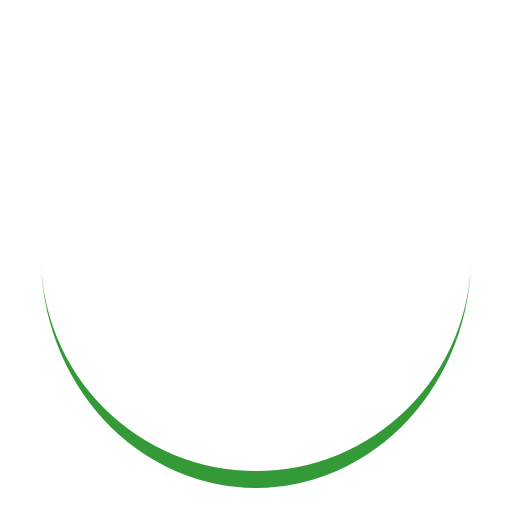
t = 0.00 s
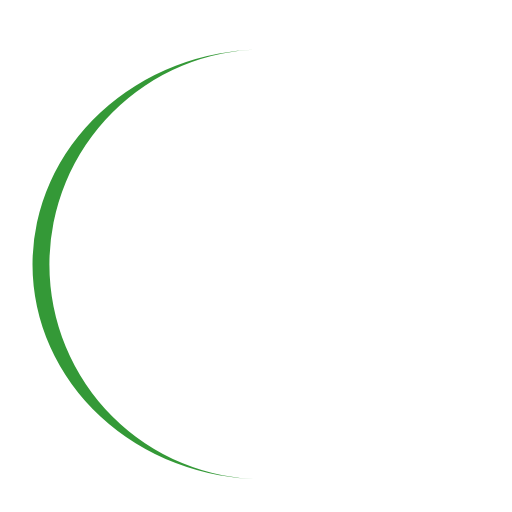
t = 0.25 s
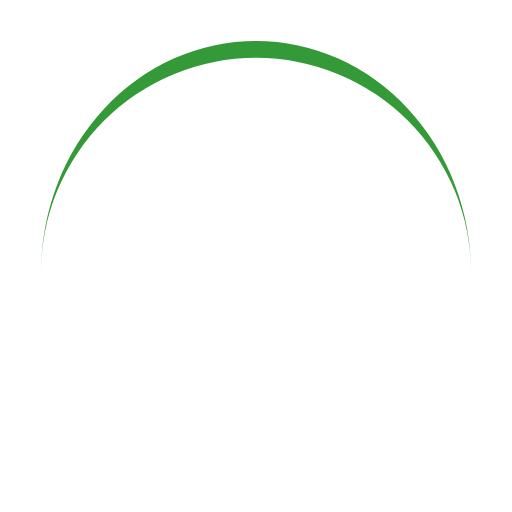
t = 0.50 s
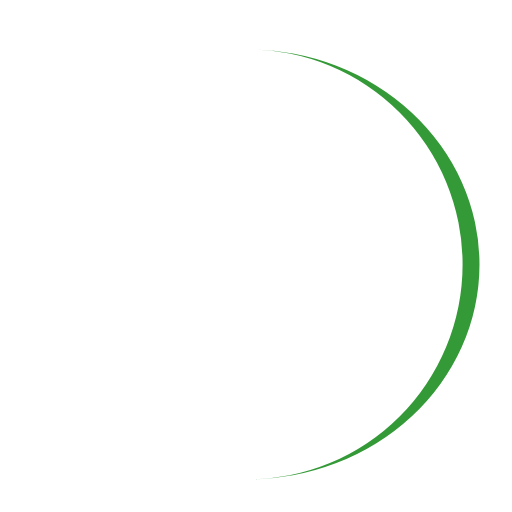
t = 0.75 s

The animated SVG that drew these frames (rendered in a browser with its animation timeline set to each time). Animation: 1 SMIL element (animateTransform=1); one cycle of 1.00 s, repeats indefinitely.

<?xml version="1.0" encoding="utf-8"?>
<svg xmlns="http://www.w3.org/2000/svg" xmlns:xlink="http://www.w3.org/1999/xlink" style="margin: auto; background: rgba(255, 255, 255, 0); display: block; shape-rendering: auto;" width="203px" height="203px" viewBox="0 0 100 100" preserveAspectRatio="xMidYMid">
<path d="M8 50A42 42 0 0 0 92 50A42 45.3 0 0 1 8 50" fill="#349937" stroke="none">
  <animateTransform attributeName="transform" type="rotate" dur="1s" repeatCount="indefinite" keyTimes="0;1" values="0 50 51.65;360 50 51.65"></animateTransform>
</path>
<!-- [ldio] generated by https://loading.io/ --></svg>